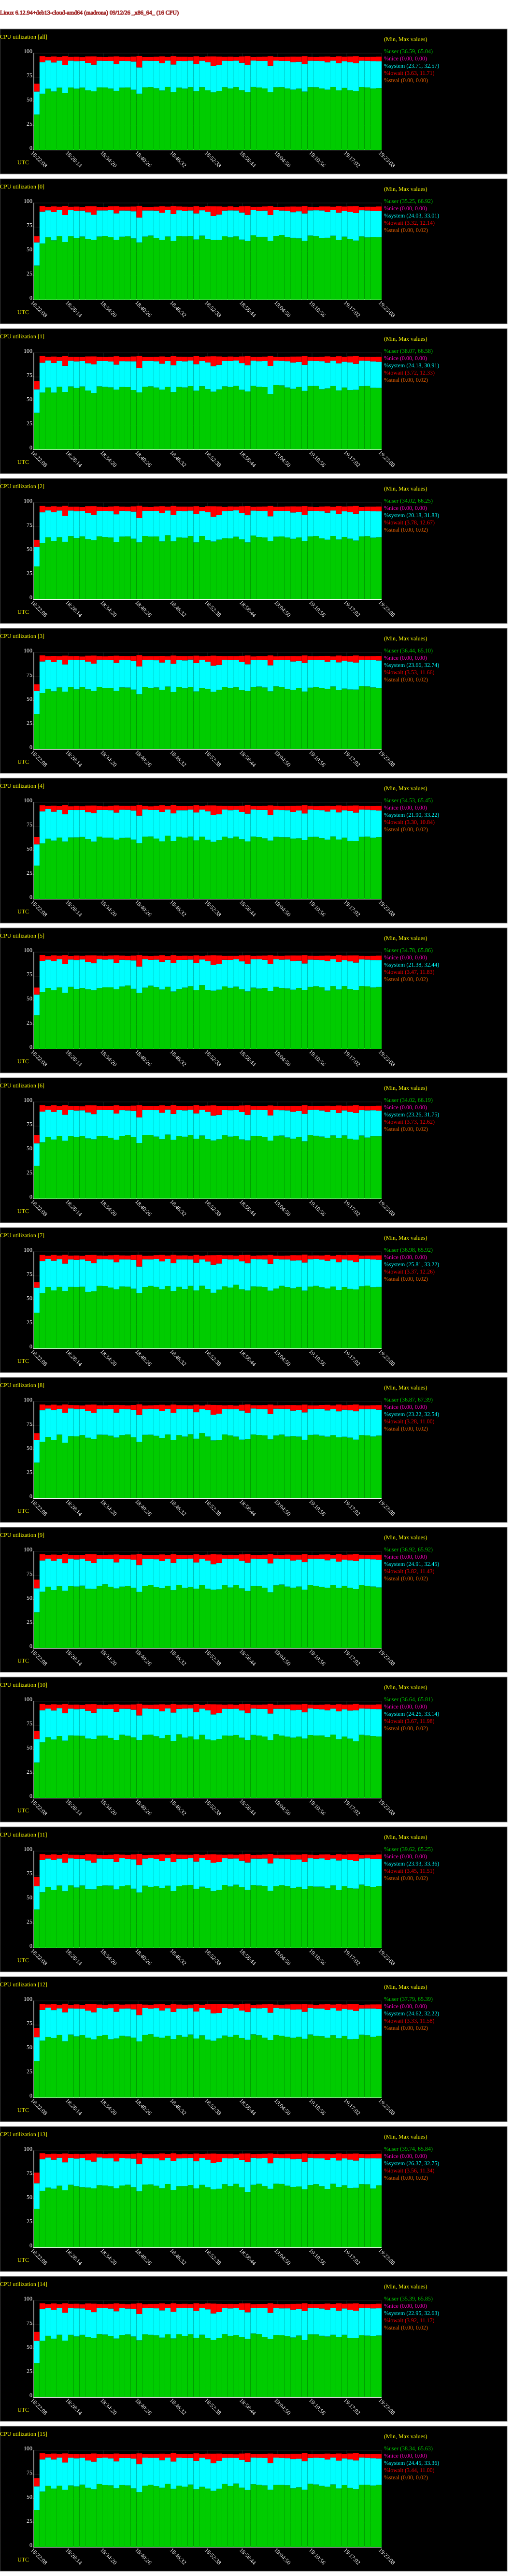

The data file committed next to this chart (first rows):
# hostname; interval; timestamp; CPU; %user; %nice; %system; %iowait; %steal; %idle
madrona; 60; 1789237388; -1; 36.59; 0.00; 23.71; 8.17; 0.00; 31.53
madrona; 60; 1789237388; 0; 35.25; 0.00; 24.03; 6.35; 0.00; 34.38
madrona; 60; 1789237388; 1; 38.07; 0.00; 24.18; 8.61; 0.00; 29.14
madrona; 60; 1789237388; 2; 34.02; 0.00; 20.18; 7.35; 0.00; 38.45
madrona; 60; 1789237388; 3; 36.44; 0.00; 23.66; 6.91; 0.00; 32.99
madrona; 60; 1789237388; 4; 34.53; 0.00; 21.90; 7.58; 0.00; 35.99
madrona; 60; 1789237388; 5; 34.78; 0.00; 21.38; 7.15; 0.00; 36.69
madrona; 60; 1789237388; 6; 34.02; 0.00; 23.26; 8.53; 0.00; 34.19
madrona; 60; 1789237388; 7; 36.98; 0.00; 25.81; 5.66; 0.00; 31.54
madrona; 60; 1789237388; 8; 36.87; 0.00; 23.22; 7.25; 0.00; 32.65
madrona; 60; 1789237388; 9; 36.92; 0.00; 24.91; 8.95; 0.00; 29.22
madrona; 60; 1789237388; 10; 36.64; 0.00; 24.26; 8.50; 0.00; 30.60
madrona; 60; 1789237388; 11; 39.62; 0.00; 23.93; 9.67; 0.00; 26.78
madrona; 60; 1789237388; 12; 37.79; 0.00; 24.62; 9.60; 0.00; 27.99
madrona; 60; 1789237388; 13; 39.74; 0.00; 26.60; 10.93; 0.00; 22.72
madrona; 60; 1789237388; 14; 35.39; 0.00; 22.95; 9.26; 0.00; 32.41
madrona; 60; 1789237388; 15; 38.34; 0.00; 24.45; 8.50; 0.00; 28.72
madrona; 60; 1789237448; -1; 58.07; 0.00; 32.57; 6.27; 0.00; 3.10
madrona; 60; 1789237448; 0; 58.12; 0.00; 33.01; 5.73; 0.00; 3.13
madrona; 60; 1789237448; 1; 58.89; 0.00; 30.91; 6.88; 0.00; 3.32
madrona; 60; 1789237448; 2; 58.13; 0.00; 31.83; 6.61; 0.00; 3.43
madrona; 60; 1789237448; 3; 57.99; 0.00; 32.74; 6.20; 0.00; 3.07
madrona; 60; 1789237448; 4; 57.44; 0.00; 33.22; 6.24; 0.00; 3.10
madrona; 60; 1789237448; 5; 58.50; 0.00; 32.44; 6.03; 0.00; 3.02
madrona; 60; 1789237448; 6; 58.25; 0.00; 31.75; 6.55; 0.00; 3.45
madrona; 60; 1789237448; 7; 57.22; 0.00; 33.22; 6.28; 0.00; 3.28
madrona; 60; 1789237448; 8; 58.43; 0.00; 32.54; 5.97; 0.00; 3.06
madrona; 60; 1789237448; 9; 58.21; 0.00; 32.45; 6.33; 0.00; 3.01
madrona; 60; 1789237448; 10; 57.44; 0.00; 33.14; 6.50; 0.00; 2.92
madrona; 60; 1789237448; 11; 57.36; 0.00; 33.36; 6.14; 0.00; 3.14
madrona; 60; 1789237448; 12; 58.87; 0.00; 31.75; 6.31; 0.00; 3.08
madrona; 60; 1789237448; 13; 58.53; 0.00; 32.75; 6.10; 0.00; 2.61
madrona; 60; 1789237448; 14; 58.35; 0.00; 32.63; 6.15; 0.00; 2.87
madrona; 60; 1789237448; 15; 57.33; 0.00; 33.36; 6.27; 0.00; 3.04
madrona; 60; 1789237508; -1; 63.21; 0.00; 29.26; 3.63; 0.00; 3.90
madrona; 60; 1789237508; 0; 64.45; 0.00; 27.96; 3.64; 0.00; 3.95
madrona; 60; 1789237508; 1; 64.13; 0.00; 27.93; 3.81; 0.00; 4.13
madrona; 60; 1789237508; 2; 64.14; 0.00; 27.80; 3.79; 0.00; 4.27
madrona; 60; 1789237508; 3; 62.49; 0.00; 29.89; 3.64; 0.00; 3.98
madrona; 60; 1789237508; 4; 62.21; 0.00; 30.78; 3.30; 0.00; 3.72
madrona; 60; 1789237508; 5; 62.96; 0.00; 29.36; 3.57; 0.00; 4.12
madrona; 60; 1789237508; 6; 63.82; 0.00; 28.09; 3.73; 0.00; 4.36
madrona; 60; 1789237508; 7; 63.45; 0.00; 29.15; 3.40; 0.00; 4.00
madrona; 60; 1789237508; 8; 63.37; 0.00; 29.48; 3.28; 0.00; 3.87
madrona; 60; 1789237508; 9; 63.52; 0.00; 28.96; 3.86; 0.00; 3.66
madrona; 60; 1789237508; 10; 62.72; 0.00; 29.68; 3.91; 0.00; 3.69
madrona; 60; 1789237508; 11; 63.01; 0.00; 29.30; 3.81; 0.00; 3.88
madrona; 60; 1789237508; 12; 62.56; 0.00; 30.43; 3.33; 0.00; 3.68
madrona; 60; 1789237508; 13; 61.78; 0.00; 31.10; 3.56; 0.00; 3.56
madrona; 60; 1789237508; 14; 63.54; 0.00; 28.72; 4.05; 0.00; 3.70
madrona; 60; 1789237508; 15; 63.15; 0.00; 29.56; 3.44; 0.00; 3.85
madrona; 60; 1789237568; -1; 60.35; 0.00; 30.04; 6.25; 0.00; 3.36
madrona; 60; 1789237568; 0; 61.36; 0.00; 29.22; 5.90; 0.00; 3.53
madrona; 60; 1789237568; 1; 58.83; 0.00; 30.75; 6.57; 0.00; 3.85
madrona; 60; 1789237568; 2; 60.36; 0.00; 29.64; 6.34; 0.00; 3.66
madrona; 60; 1789237568; 3; 59.80; 0.00; 30.24; 6.43; 0.00; 3.52
madrona; 60; 1789237568; 4; 60.31; 0.00; 29.98; 6.26; 0.00; 3.45
madrona; 60; 1789237568; 5; 60.49; 0.00; 30.19; 6.04; 0.00; 3.28
madrona; 60; 1789237568; 6; 61.09; 0.00; 28.65; 6.75; 0.00; 3.51
madrona; 60; 1789237568; 7; 60.00; 0.00; 30.74; 6.04; 0.00; 3.22
... 977 more rows
